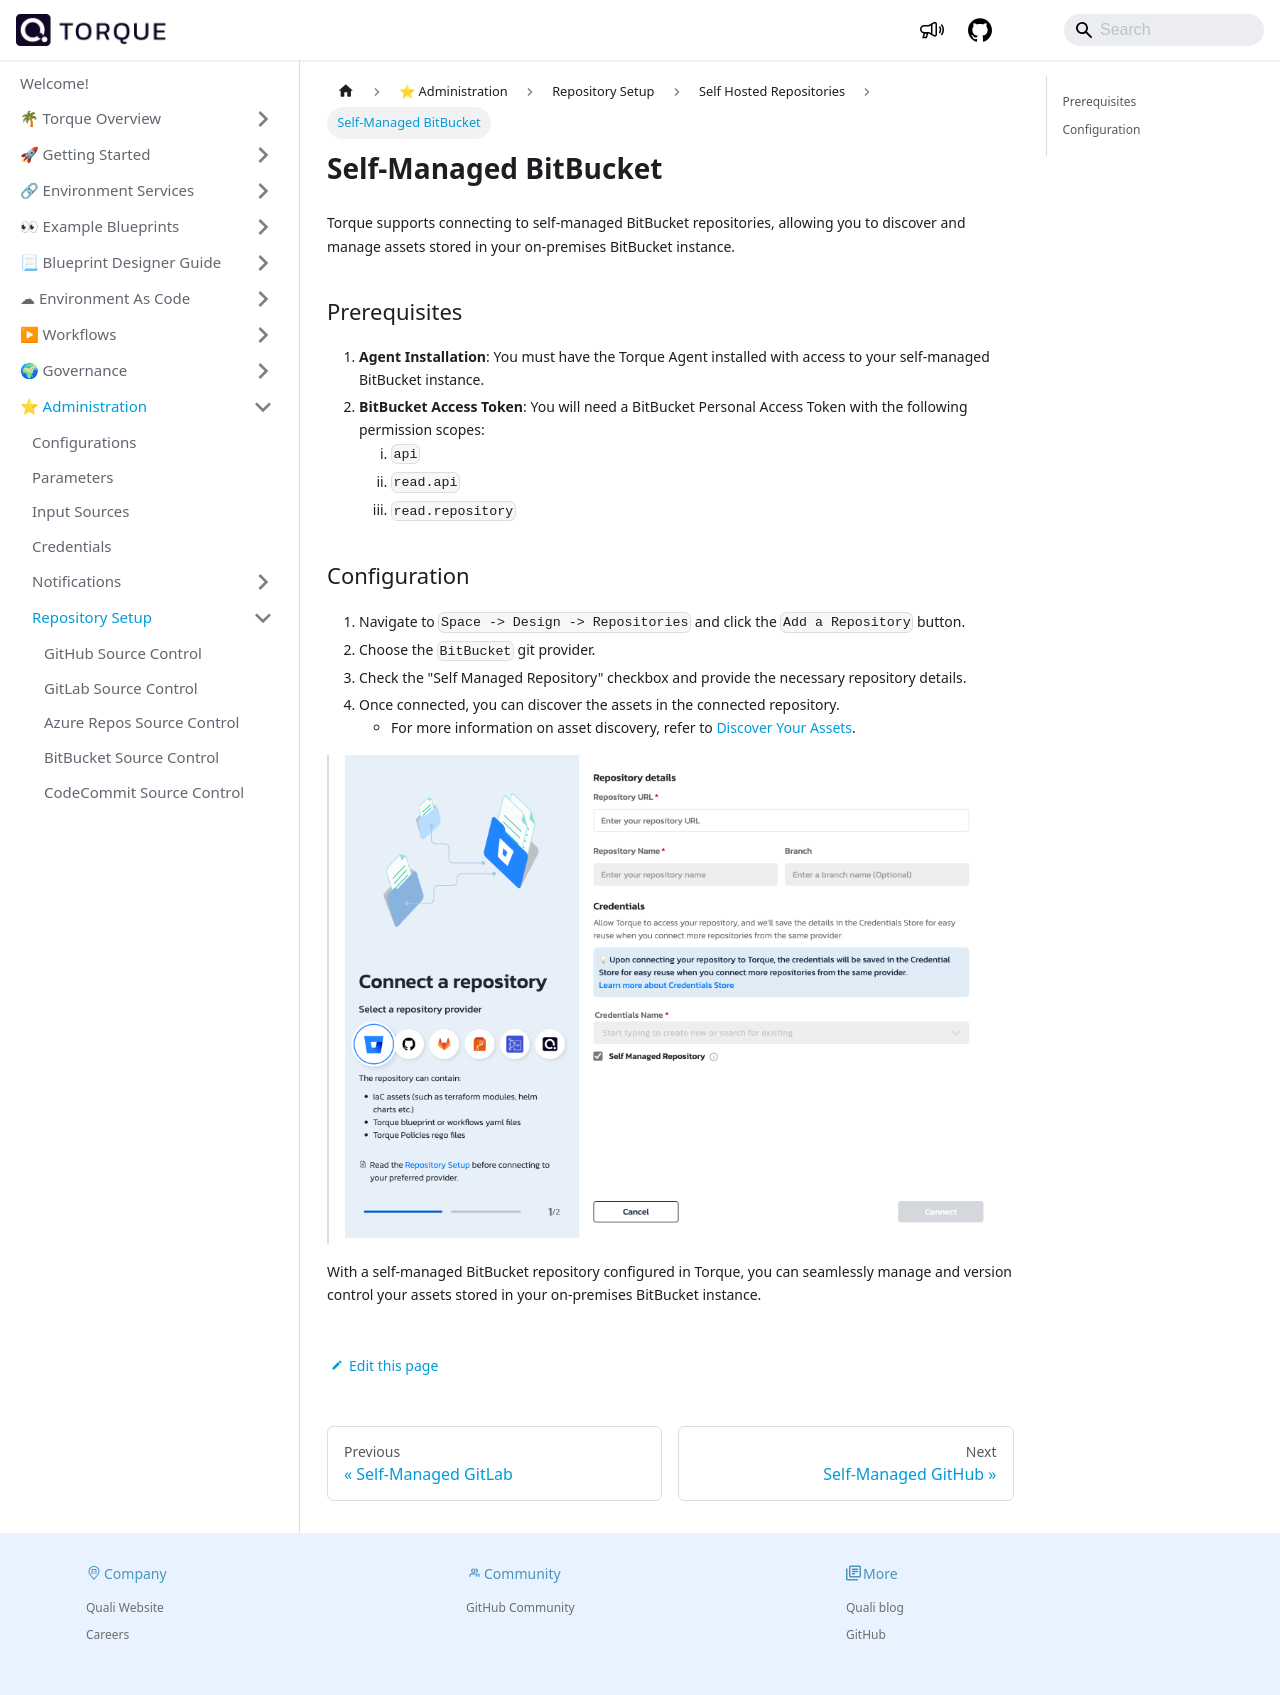

repository: QualiTorque/qualitorque.github.io · page: admin-guide/source-control/Self Hosted Repositories/self-managed-bitbucket.html · generator: docusaurus

---
sidebar_position: 3
title: Self-Managed BitBucket
---

Torque supports connecting to self-managed BitBucket repositories, allowing you to discover and manage assets stored in your on-premises BitBucket instance.

## Prerequisites

1. **Agent Installation**: You must have the Torque Agent installed with access to your self-managed BitBucket instance.
2. **BitBucket Access Token**: You will need a BitBucket Personal Access Token with the following permission scopes:
   1.  `api`
   2.  `read.api`
   3.  `read.repository`
   
## Configuration

1. Navigate to `Space -> Design -> Repositories` and click the `Add a Repository` button.
2. Choose the `BitBucket` git provider.
3. Check the "Self Managed Repository" checkbox and provide the necessary repository details.
4. Once connected, you can discover the assets in the connected repository.
   - For more information on asset discovery, refer to [Discover Your Assets](/getting-started/asset-discovery). 

> ![Add a repository](/img/bitbucket-connect.png)

With a self-managed BitBucket repository configured in Torque, you can seamlessly manage and version control your assets stored in your on-premises BitBucket instance.
